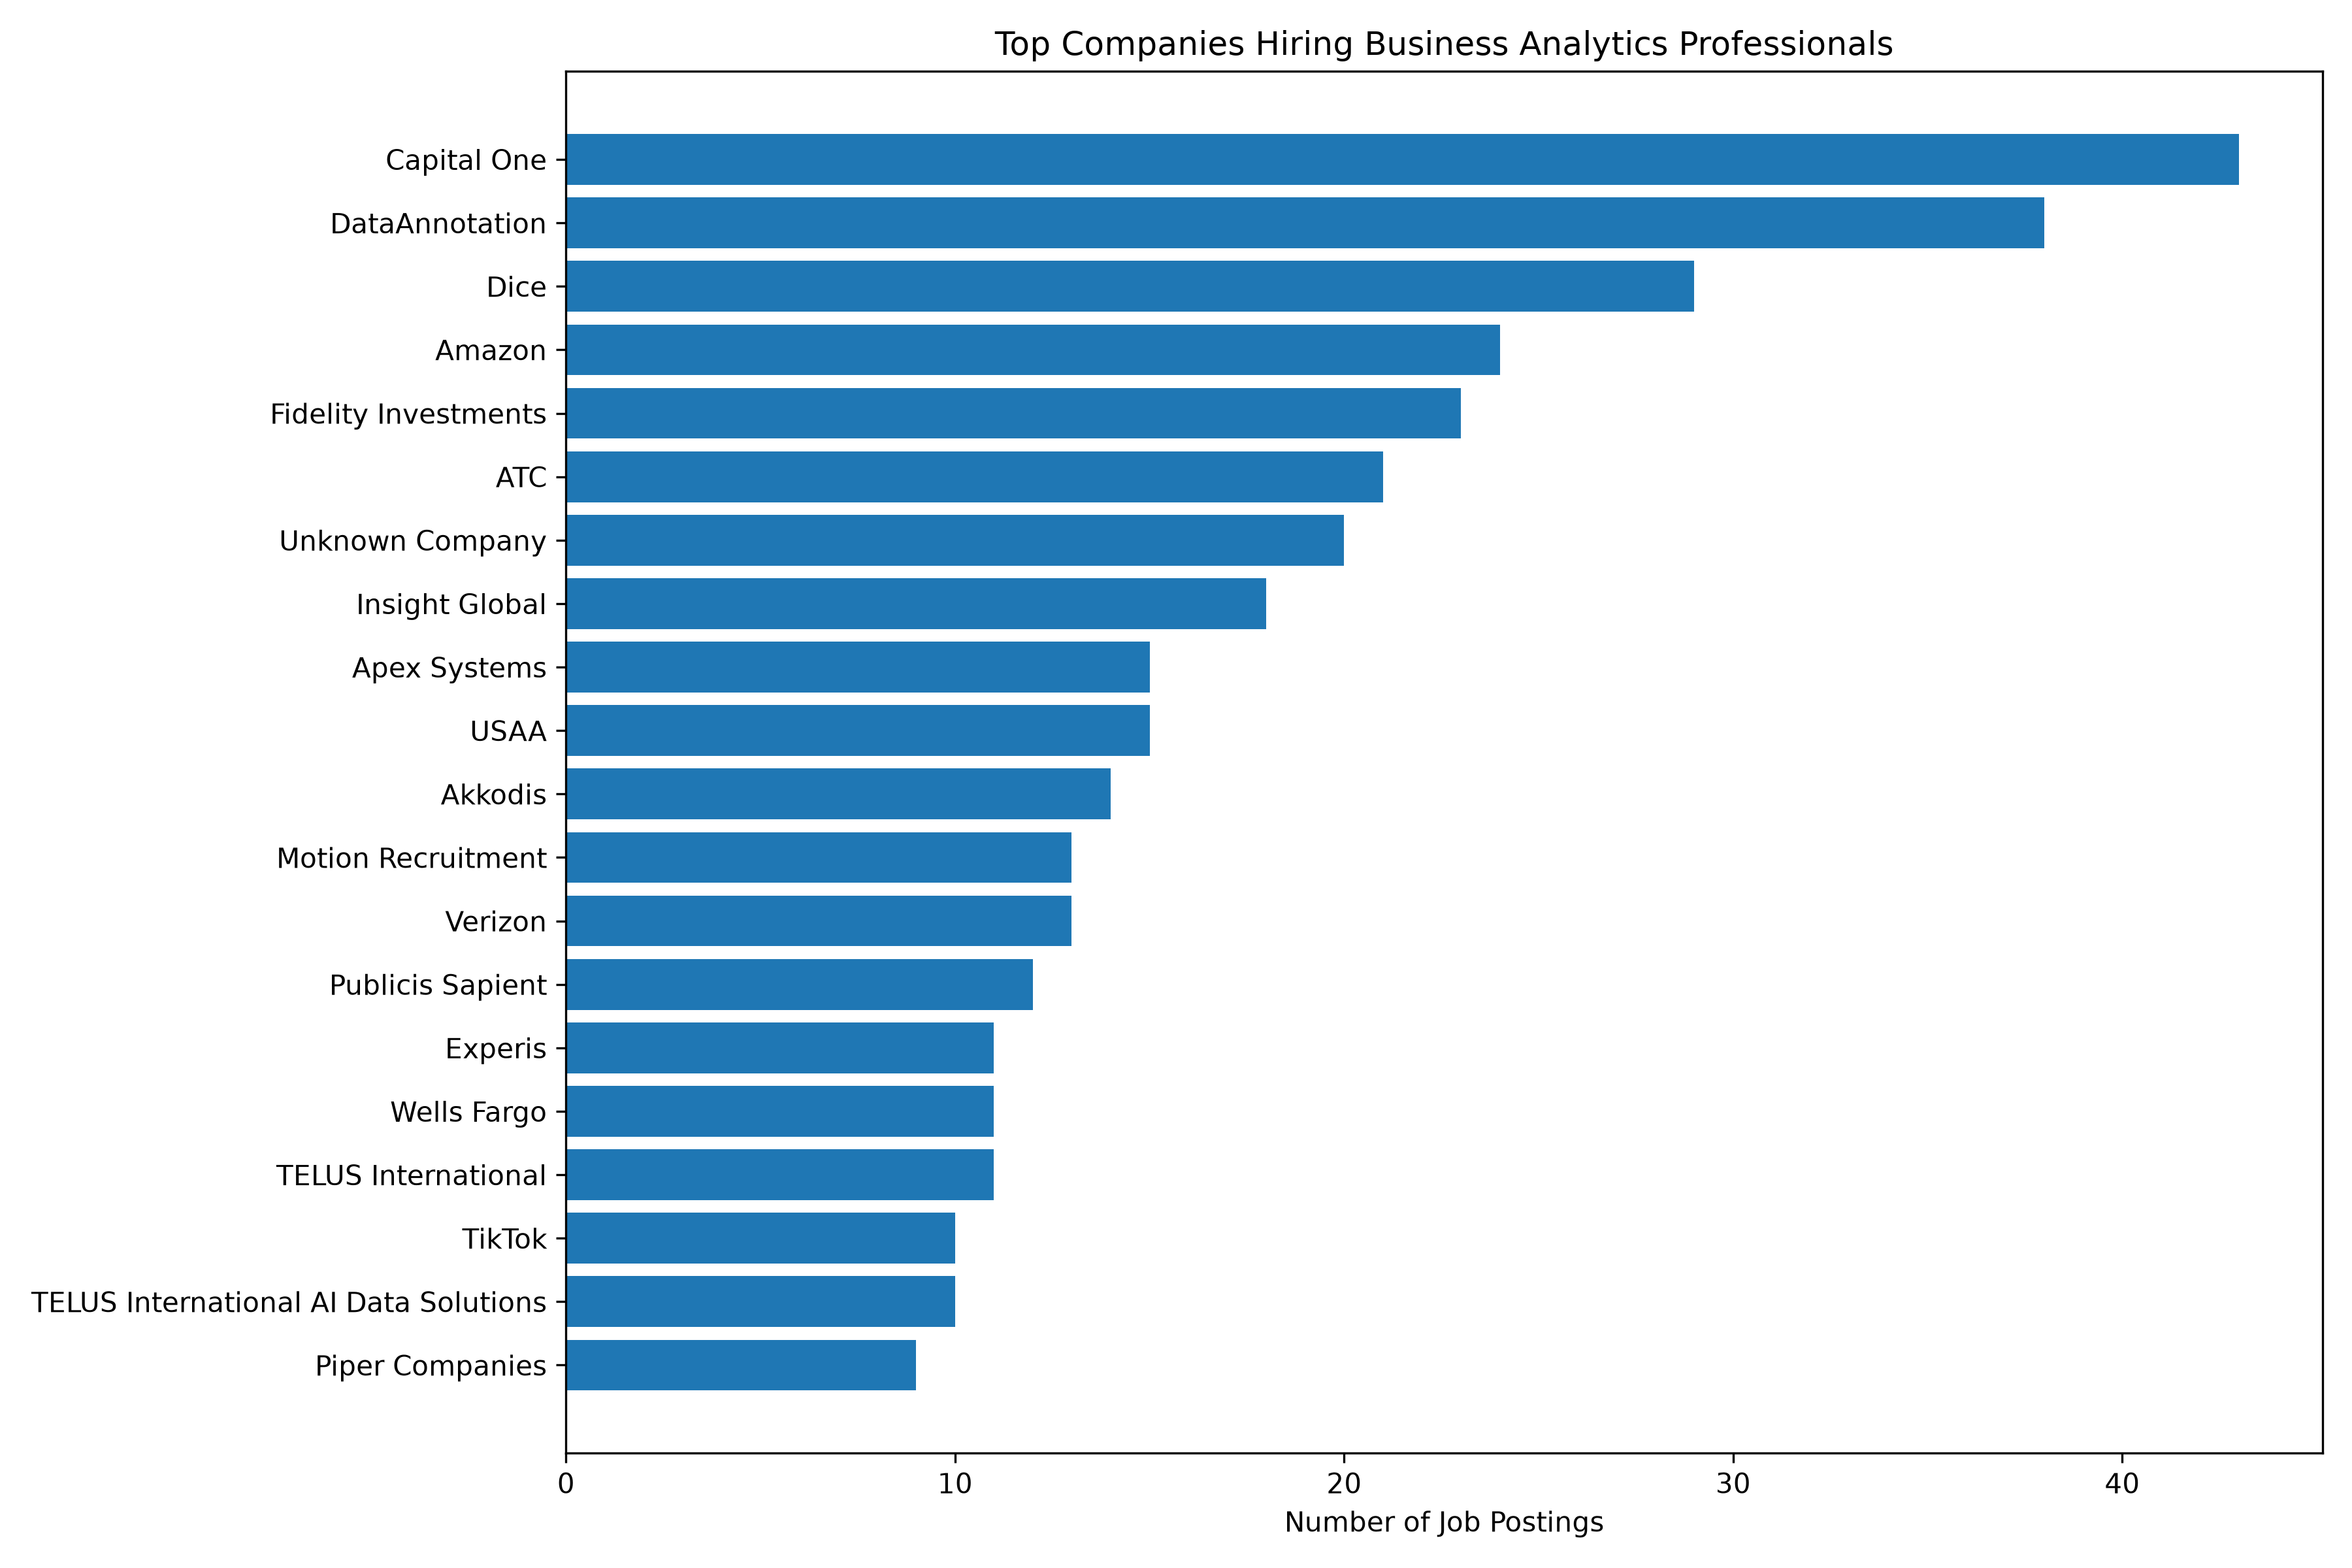

The file beside this chart, header and first rows:
Company, Job Postings
Capital One, 43
DataAnnotation, 38
Dice, 29
Amazon, 24
Fidelity Investments, 23
ATC, 21
Unknown Company, 20
Insight Global, 18
Apex Systems, 15
USAA, 15
Akkodis, 14
Motion Recruitment, 13
Verizon, 13
Publicis Sapient, 12
Experis, 11
Wells Fargo, 11
TELUS International, 11
TikTok, 10
TELUS International AI Data Solutions, 10
Piper Companies, 9
